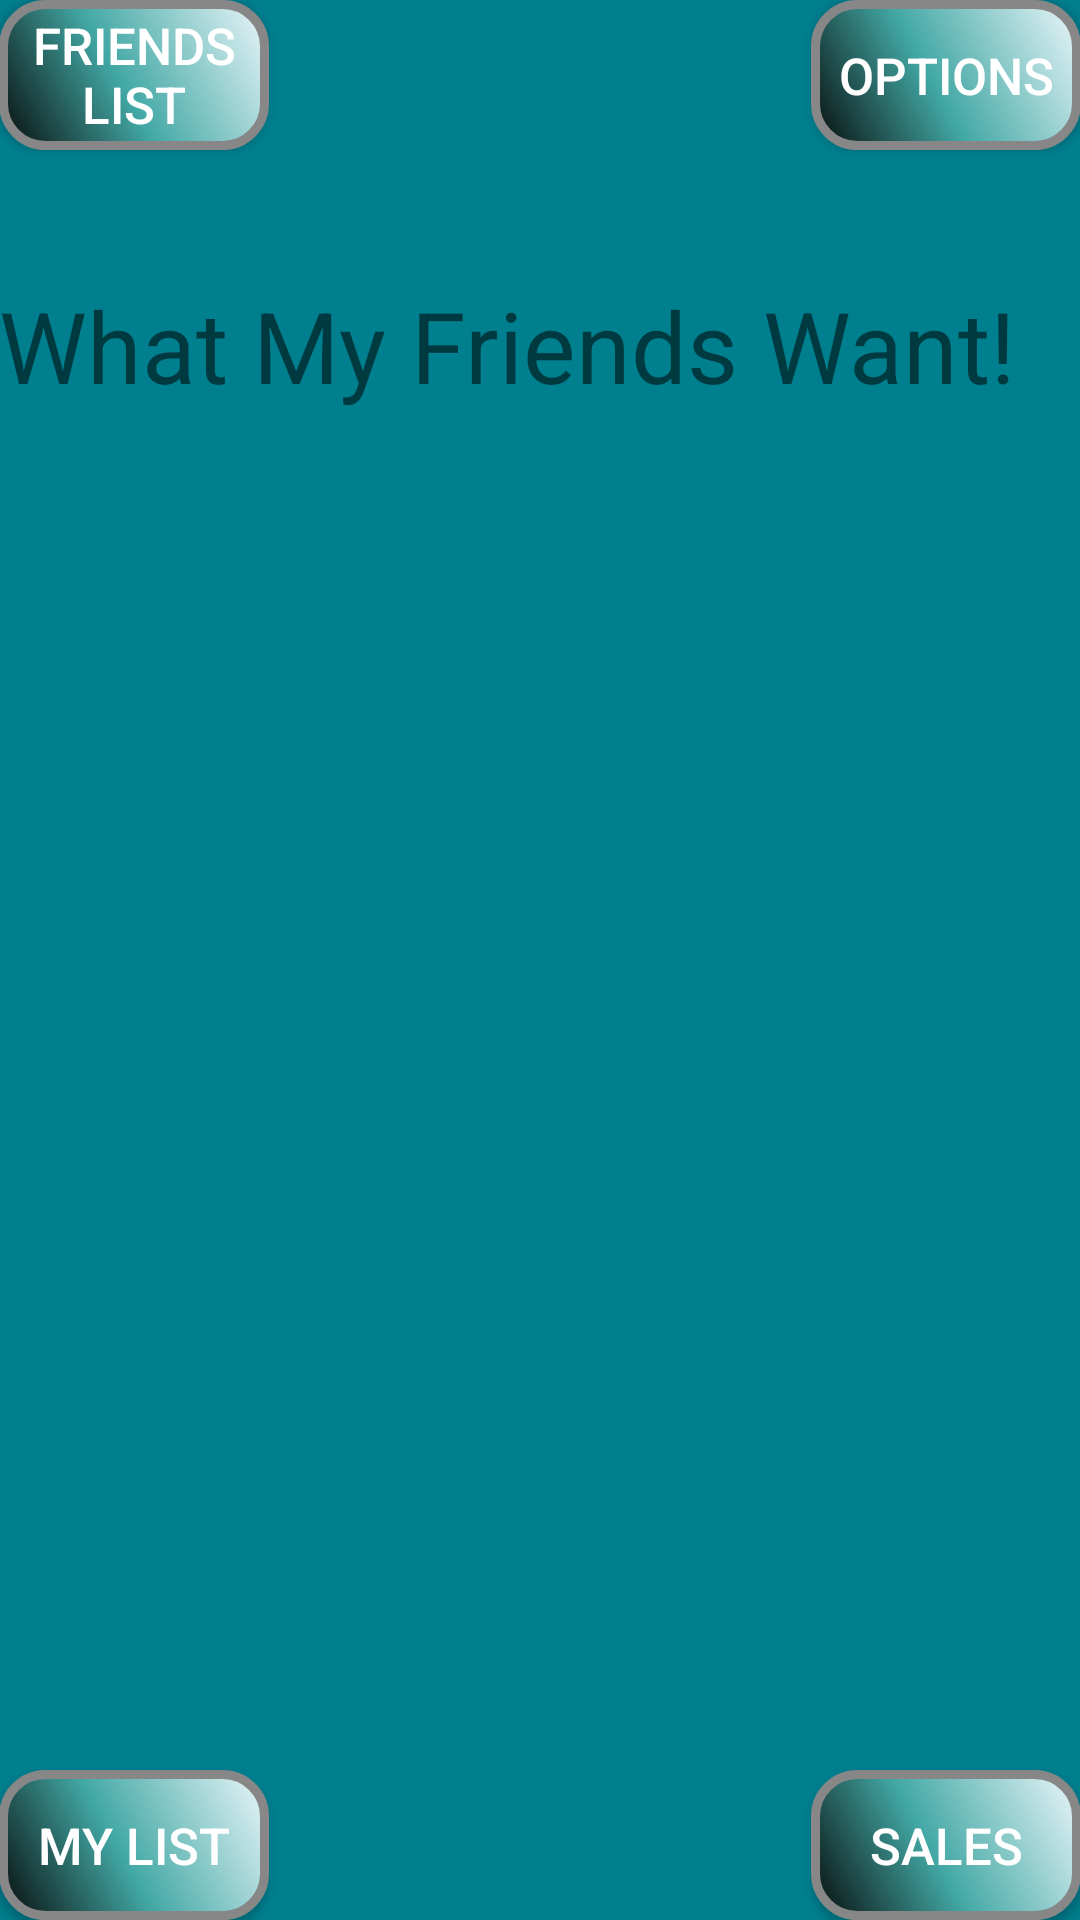

The Android layout XML behind this screen, and the referenced resources:
<!-- AndroidManifest.xml: application theme AppTheme -->
<!-- res/layout/activity_friend_wishes.xml -->
<RelativeLayout xmlns:android="http://schemas.android.com/apk/res/android"
    xmlns:tools="http://schemas.android.com/tools" android:layout_width="match_parent"
    android:layout_height="match_parent" android:paddingLeft="@dimen/activity_horizontal_margin"
    android:paddingRight="@dimen/activity_horizontal_margin"
    android:paddingTop="@dimen/activity_vertical_margin"
    android:paddingBottom="@dimen/activity_vertical_margin"
    tools:context=".FriendWishes"
    android:background="#007f8f">


    <TextView android:text="What My Friends Want!" android:layout_width="wrap_content"
        android:layout_height="wrap_content"
        android:id="@+id/text"
        android:textSize="33sp"
        android:layout_below="@+id/button5"
        android:layout_marginTop="43dp" />

    <Button
        android:id="@+id/FriendsList"

        android:text="Friends List"
        android:textColor="#FFFFFF"
        android:textSize="17sp"

        android:layout_width="90dp"
        android:layout_height="50dp"
        android:background="@drawable/buttonshape"
        android:clickable="true"
        android:onClick="openFriends"
        android:layout_above="@+id/text"
        android:layout_alignParentStart="true" />

    <Button

        android:text="Options"
        android:textColor="#FFFFFF"
        android:textSize="17sp"

        android:layout_width="90dp"
        android:layout_height="50dp"
        android:background="@drawable/buttonshape"
        android:clickable="true"
        android:id="@+id/button5"
        android:layout_alignParentTop="true"
        android:layout_alignParentEnd="true"
        android:onClick="sendSettings" />

    <Button
        android:id="@+id/mylist"

        android:text="My List"
        android:textColor="#FFFFFF"
        android:textSize="17sp"

        android:layout_width="90dp"
        android:layout_height="50dp"
        android:background="@drawable/buttonshape"
        android:clickable="true"
        android:nestedScrollingEnabled="false"
        android:layout_alignParentBottom="true"
        android:layout_alignParentStart="true"
        android:onClick="goToMyWish" />

    <Button
        android:id="@+id/button6"
        android:text="Sales"
        android:textColor="#FFFFFF"
        android:textSize="17sp"
        android:layout_width="90dp"
        android:layout_height="50dp"
        android:background="@drawable/buttonshape"
        android:clickable="true"
        android:nestedScrollingEnabled="false"
        android:onClick="goToSalesList"
        android:layout_alignParentBottom="true"
        android:layout_alignParentEnd="true" />

</RelativeLayout>
<!-- resources referenced by this layout -->
<resources>
  <!-- drawable buttonshape (drawable-hdpi) -->
  <?xml version="1.0" encoding="utf-8"?>
  <shape xmlns:android="http://schemas.android.com/apk/res/android" android:shape="rectangle" >
      <corners
          android:radius="14dp"
          />
      <gradient
          android:angle="45"
          android:centerX="45%"
          android:centerColor="#42A8A5"
          android:startColor="#070D0C"
          android:endColor="#EBF6FA"
          android:type="linear"
          />
      <padding
          android:left="0dp"
          android:top="0dp"
          android:right="0dp"
          android:bottom="0dp"
          />
      <size
          android:width="90dp"
          android:height="50dp"
          />
      <stroke
          android:width="3dp"
          android:color="#878787"
          />
  </shape>
  <style name="AppTheme" parent="Theme.AppCompat.Light.DarkActionBar">
          
      </style>
</resources>
